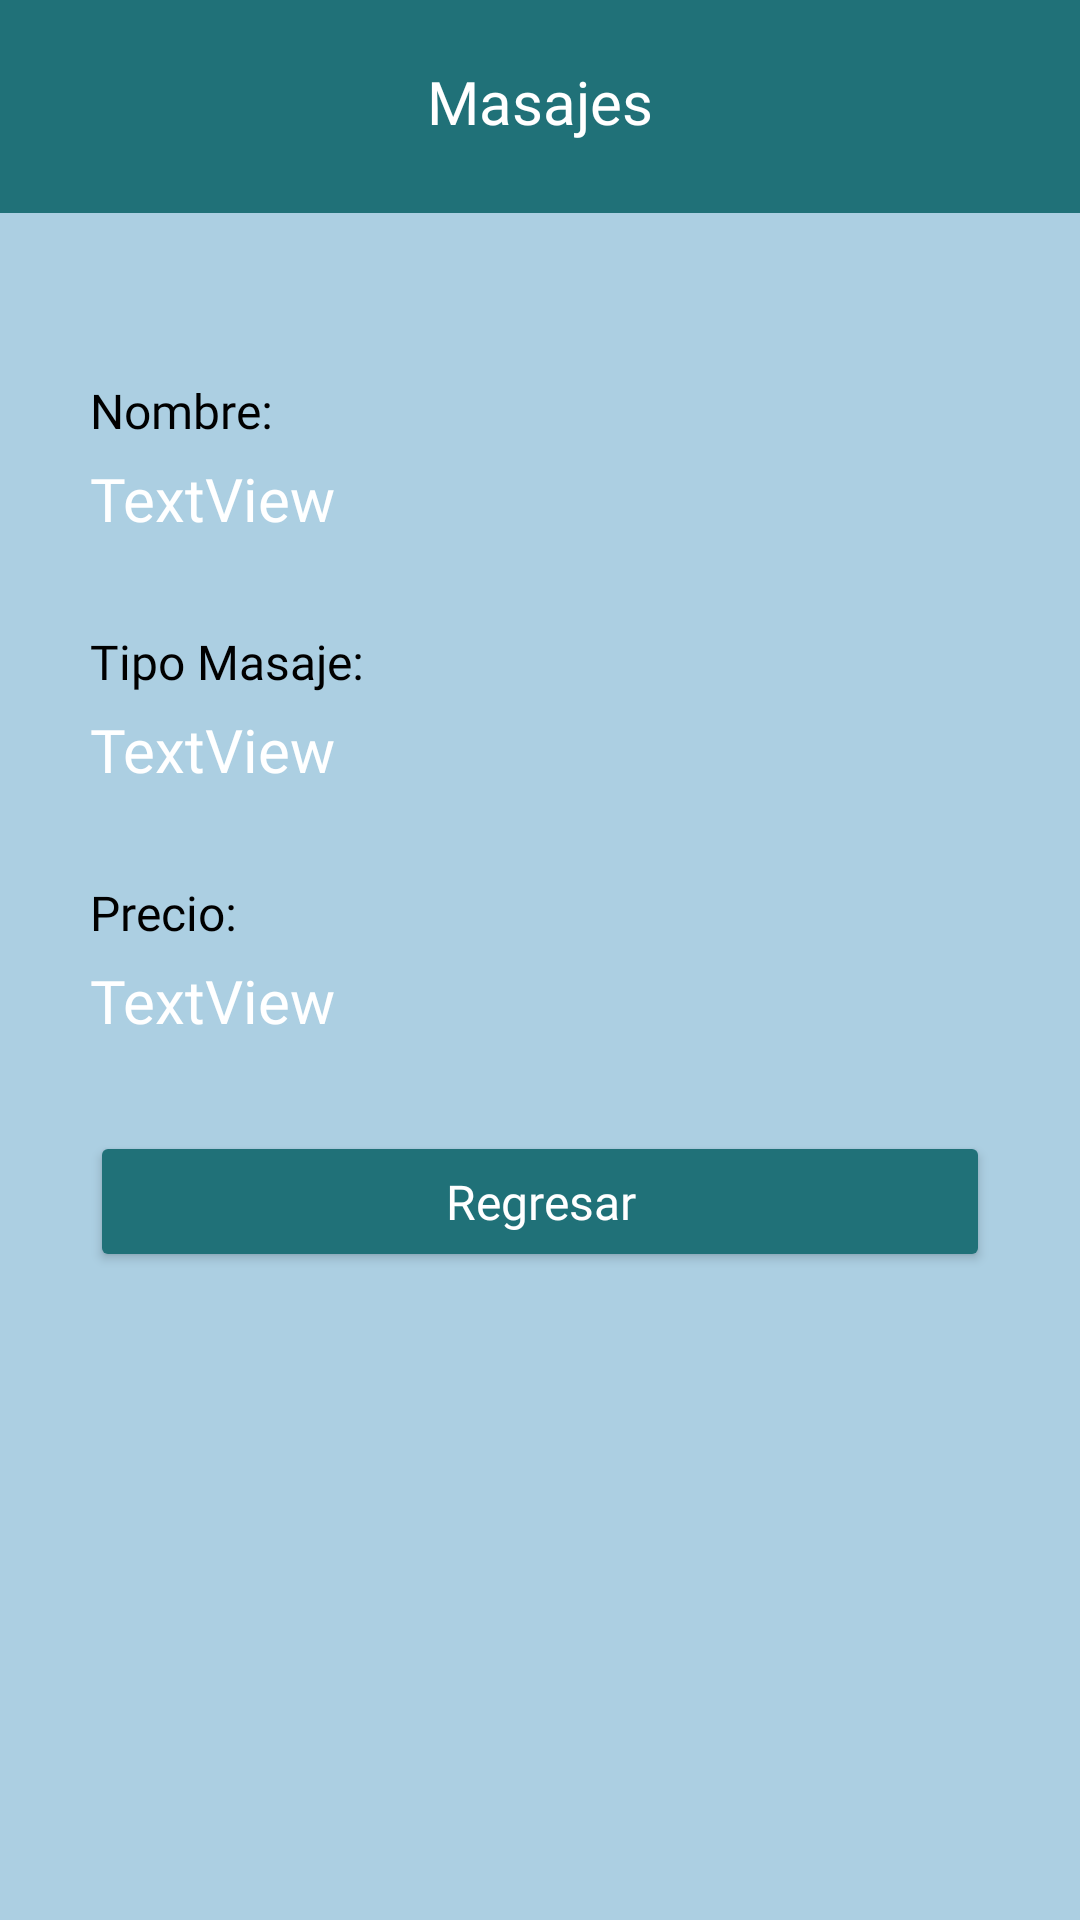

Write the Android layout XML for this screen, with the resource values it uses.
<!-- AndroidManifest.xml: application theme Theme.Expo2023app -->
<!-- res/layout/activity_mostrar_informacion.xml -->
<?xml version="1.0" encoding="utf-8"?>
<androidx.constraintlayout.widget.ConstraintLayout xmlns:android="http://schemas.android.com/apk/res/android"
    xmlns:app="http://schemas.android.com/apk/res-auto"
    xmlns:tools="http://schemas.android.com/tools"
    android:layout_width="match_parent"
    android:layout_height="match_parent"
    android:background="#ACCFE2"
    tools:context=".MostrarInformacion">

    <LinearLayout
        android:id="@+id/linearLayout"
        android:layout_width="match_parent"
        android:layout_height="74dp"
        android:background="#1E2030"
        android:gravity="bottom"
        android:orientation="vertical"
        app:layout_constraintEnd_toEndOf="parent"
        app:layout_constraintStart_toStartOf="parent"
        app:layout_constraintTop_toTopOf="parent">

        <TextView
            android:id="@+id/textView"
            android:layout_width="match_parent"
            android:layout_height="match_parent"
            android:background="#207178"
            android:fontFamily="@font/poppins_semibold"
            android:gravity="center"
            android:text="Masajes"
            android:textColor="#FFFFFF"
            android:textSize="20sp" />

        <LinearLayout
            android:layout_width="match_parent"
            android:layout_height="3dp"
            android:background="#ACCFE2"
            android:orientation="vertical" />

    </LinearLayout>

    <ScrollView
        android:layout_width="match_parent"
        android:layout_height="wrap_content"
        android:layout_marginTop="12dp"
        app:layout_constraintEnd_toEndOf="parent"
        app:layout_constraintHorizontal_bias="0.0"
        app:layout_constraintStart_toStartOf="parent"
        app:layout_constraintTop_toBottomOf="@+id/linearLayout">

        <LinearLayout
            android:layout_width="match_parent"
            android:layout_height="wrap_content"
            android:layout_marginHorizontal="30dp"
            android:layout_marginVertical="20dp"
            android:orientation="vertical">

            <ImageView
                android:id="@+id/EmpleadoInfo_Foto"
                android:layout_width="match_parent"
                android:layout_height="wrap_content"
                android:layout_gravity="top"
                android:layout_marginBottom="20dp"
                android:adjustViewBounds="true"
                android:scaleType="fitStart"
                app:srcCompat="@drawable/imagen" />

            <TextView
                android:id="@+id/textView8"
                android:layout_width="match_parent"
                android:layout_height="wrap_content"
                android:layout_marginBottom="5dp"
                android:fontFamily="@font/poppins_semibold"
                android:text="Nombre:"
                android:textColor="#000000"
                android:textSize="16sp" />

            <TextView
                android:id="@+id/NombreCliente"
                android:layout_width="match_parent"
                android:layout_height="wrap_content"
                android:layout_marginBottom="30dp"
                android:fontFamily="@font/poppins_semibold"
                android:text="TextView"
                android:textColor="#FFFFFF"
                android:textSize="20sp" />

            <TextView
                android:id="@+id/textView10"
                android:layout_width="match_parent"
                android:layout_height="wrap_content"
                android:layout_marginBottom="5dp"
                android:fontFamily="@font/poppins_semibold"
                android:text="Tipo Masaje:"
                android:textColor="#000000"
                android:textSize="16sp" />

            <TextView
                android:id="@+id/TipoMasaje"
                android:layout_width="match_parent"
                android:layout_height="wrap_content"
                android:layout_marginBottom="30dp"
                android:fontFamily="@font/poppins_semibold"
                android:text="TextView"
                android:textColor="#FFFFFF"
                android:textSize="20sp" />

            <TextView
                android:id="@+id/textView12"
                android:layout_width="match_parent"
                android:layout_height="wrap_content"
                android:layout_marginBottom="5dp"
                android:fontFamily="@font/poppins_semibold"
                android:text="Precio:"
                android:textColor="#000000"
                android:textSize="16sp" />

            <TextView
                android:id="@+id/PrecioMasaje"
                android:layout_width="match_parent"
                android:layout_height="wrap_content"
                android:layout_marginBottom="30dp"
                android:fontFamily="@font/poppins_semibold"
                android:text="TextView"
                android:textColor="#FFFFFF"
                android:textSize="20sp" />

            <Button
                android:id="@+id/BtnRegresar"
                android:layout_width="match_parent"
                android:layout_height="47dp"
                android:layout_marginBottom="120dp"
                android:backgroundTint="#207178"
                android:fontFamily="@font/poppins_semibold"
                android:text="Regresar"
                android:textAllCaps="false"
                android:textColor="#FFFFFF"
                android:textSize="16sp" />

        </LinearLayout>
    </ScrollView>

</androidx.constraintlayout.widget.ConstraintLayout>
<!-- resources referenced by this layout -->
<resources>
  <style name="Theme.Expo2023app" parent="Base.Theme.Expo2023app" />
  <style name="Base.Theme.Expo2023app" parent="Theme.Material3.DayNight.NoActionBar">
          
          
      </style>
</resources>
